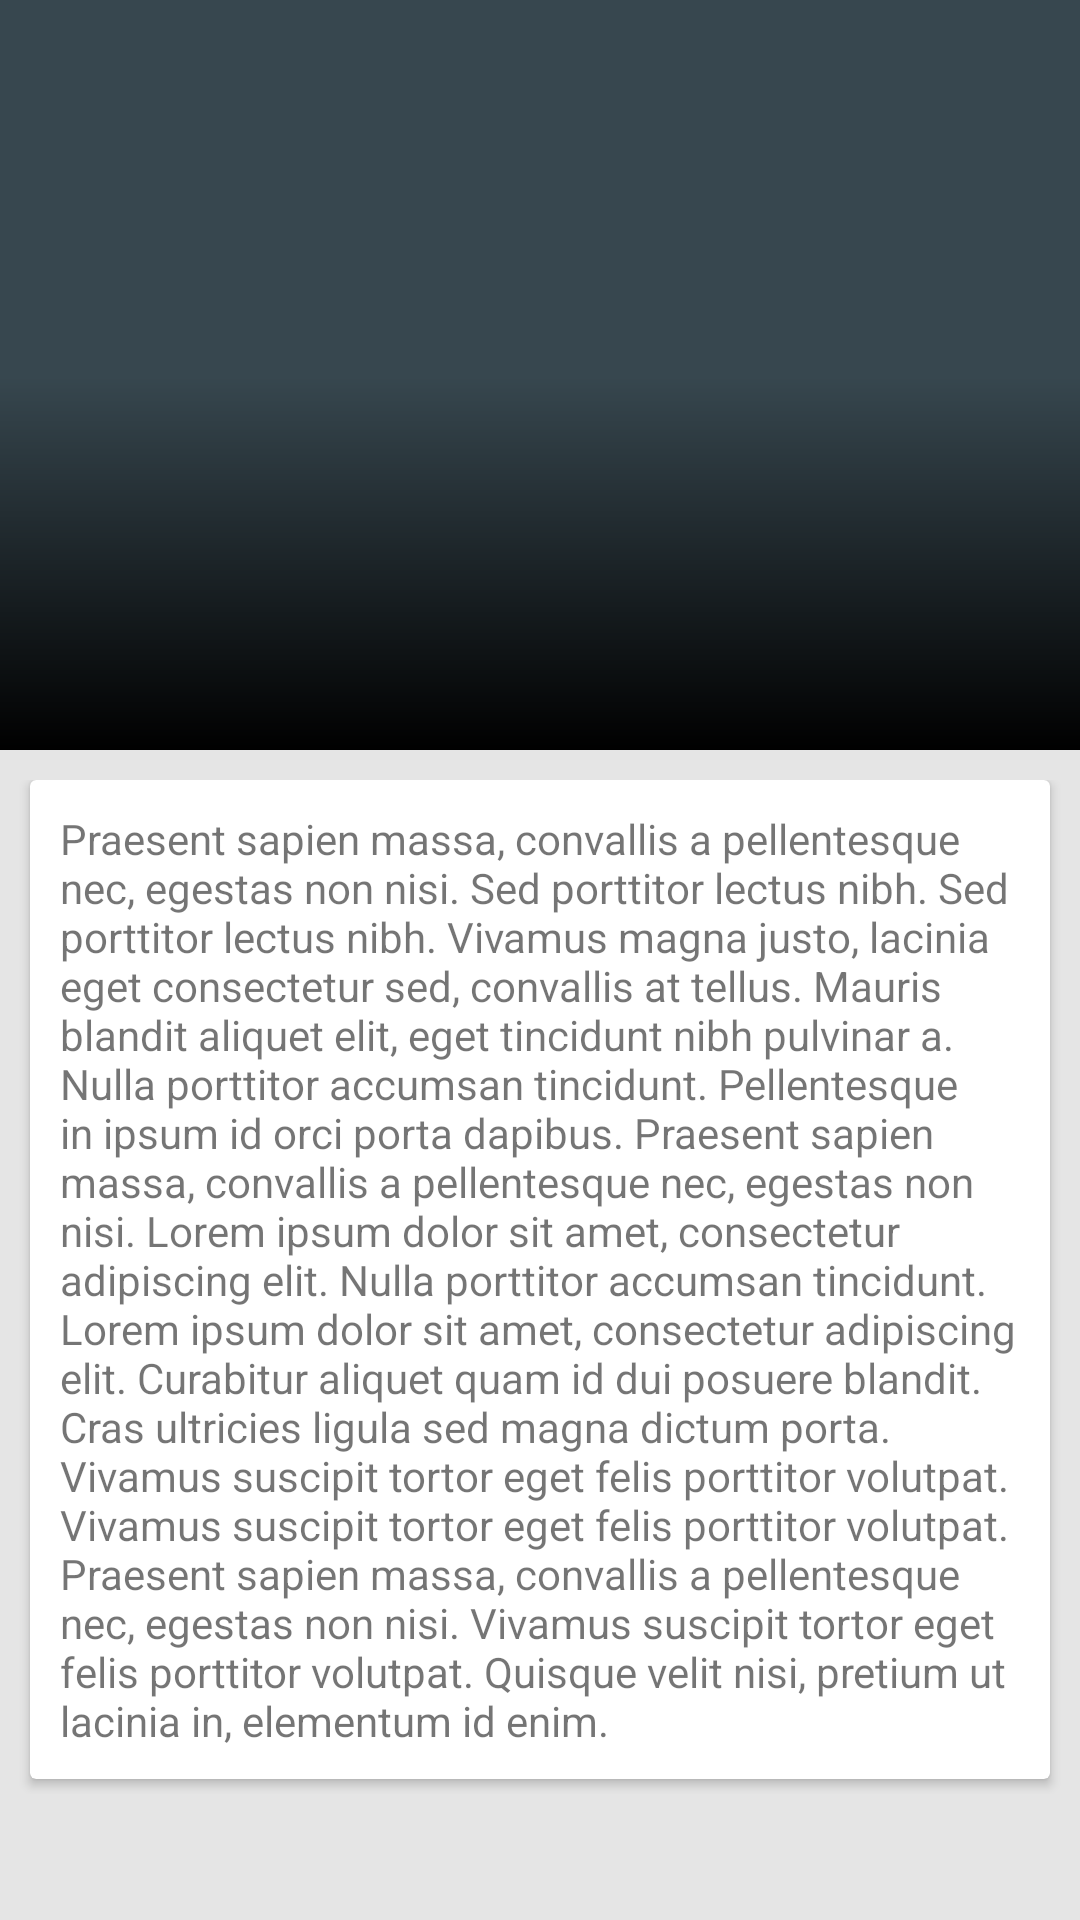

Here is an Android app screen rendered from its layout file. Give the layout XML and the strings, colors and styles it references.
<!-- AndroidManifest.xml: application theme MyMaterialTheme -->
<!-- res/layout/activity_detail.xml -->
<android.support.design.widget.CoordinatorLayout
    xmlns:android="http://schemas.android.com/apk/res/android"
    xmlns:app="http://schemas.android.com/apk/res-auto"
    android:layout_width="match_parent"
    android:layout_height="match_parent">

<android.support.design.widget.AppBarLayout
android:layout_width="match_parent"
    android:layout_height="250dp"
    android:theme="@style/ThemeOverlay.AppCompat.Dark.ActionBar">

<android.support.design.widget.CollapsingToolbarLayout
android:id="@+id/collapsing_toolbar"
    android:layout_width="match_parent"
    android:layout_height="match_parent"
    app:contentScrim="?attr/colorPrimary"
    app:layout_scrollFlags="scroll|exitUntilCollapsed">

<ImageView
android:layout_width="match_parent"
    android:layout_height="match_parent"
    android:scaleType="centerCrop"
    android:background="@drawable/destinations01"
    app:layout_collapseMode="parallax"
    android:id="@+id/image" />

    <RelativeLayout
        android:layout_width="match_parent"
        android:layout_height="match_parent"
        android:background="@drawable/effect_detail">

    </RelativeLayout>

    <android.support.v7.widget.Toolbar
android:id="@+id/toolbar"
    android:layout_width="match_parent"
    android:layout_height="?attr/actionBarSize"
    app:layout_collapseMode="pin" />

    </android.support.design.widget.CollapsingToolbarLayout>

    </android.support.design.widget.AppBarLayout>

<android.support.v4.widget.NestedScrollView
android:layout_width="match_parent"
    android:layout_height="match_parent"
    android:background="#ffe5e5e5"
    app:layout_behavior="@string/appbar_scrolling_view_behavior">

<LinearLayout
android:layout_width="match_parent"
    android:layout_height="match_parent"
    android:orientation="vertical"
    android:paddingTop="10dp">

    <android.support.v7.widget.CardView
        android:id="@+id/cv"
        android:layout_width="match_parent"
        android:layout_height="wrap_content"
        android:layout_marginBottom="5dp"
        android:layout_marginLeft="10dp"
        android:layout_marginRight="10dp">

        <TextView
            android:text="Praesent sapien massa, convallis a pellentesque nec, egestas non nisi. Sed porttitor lectus nibh. Sed porttitor lectus nibh. Vivamus magna justo, lacinia eget consectetur sed, convallis at tellus. Mauris blandit aliquet elit, eget tincidunt nibh pulvinar a. Nulla porttitor accumsan tincidunt. Pellentesque in ipsum id orci porta dapibus. Praesent sapien massa, convallis a pellentesque nec, egestas non nisi. Lorem ipsum dolor sit amet, consectetur adipiscing elit. Nulla porttitor accumsan tincidunt. Lorem ipsum dolor sit amet, consectetur adipiscing elit. Curabitur aliquet quam id dui posuere blandit. Cras ultricies ligula sed magna dictum porta. Vivamus suscipit tortor eget felis porttitor volutpat. Vivamus suscipit tortor eget felis porttitor volutpat. Praesent sapien massa, convallis a pellentesque nec, egestas non nisi. Vivamus suscipit tortor eget felis porttitor volutpat. Quisque velit nisi, pretium ut lacinia in, elementum id enim."
            android:layout_width="match_parent"
            android:layout_height="wrap_content"
            android:id="@+id/text_desc"
            android:layout_margin="10dp" />

        </android.support.v7.widget.CardView>
</LinearLayout>

    </android.support.v4.widget.NestedScrollView>

    </android.support.design.widget.CoordinatorLayout>
<!-- resources referenced by this layout -->
<resources>
  <!-- drawable effect_detail (drawable) -->
  <?xml version="1.0" encoding="utf-8"?>
  <shape xmlns:android="http://schemas.android.com/apk/res/android">
  
      <gradient
          android:angle="90"
          android:startColor="#000000"
          android:centerColor="#00000000"
          android:endColor="#00000000"
          ></gradient>
  
  </shape>
  <style name="MyMaterialTheme" parent="AppTheme">
  
      </style>
  <style name="AppTheme" parent="Theme.AppCompat.Light.DarkActionBar">
          
          <item name="windowNoTitle">true</item>
          <item name="windowActionBar">false</item>
          <item name="colorPrimary">@color/colorPrimary</item>
          <item name="colorPrimaryDark">@color/colorPrimaryDark</item>
          <item name="colorAccent">@color/colorAccent</item>
      </style>
  <color name="colorPrimary">#37474F</color>
  <color name="colorPrimaryDark">#263238</color>
  <color name="colorAccent">#BDDA59</color>
</resources>
